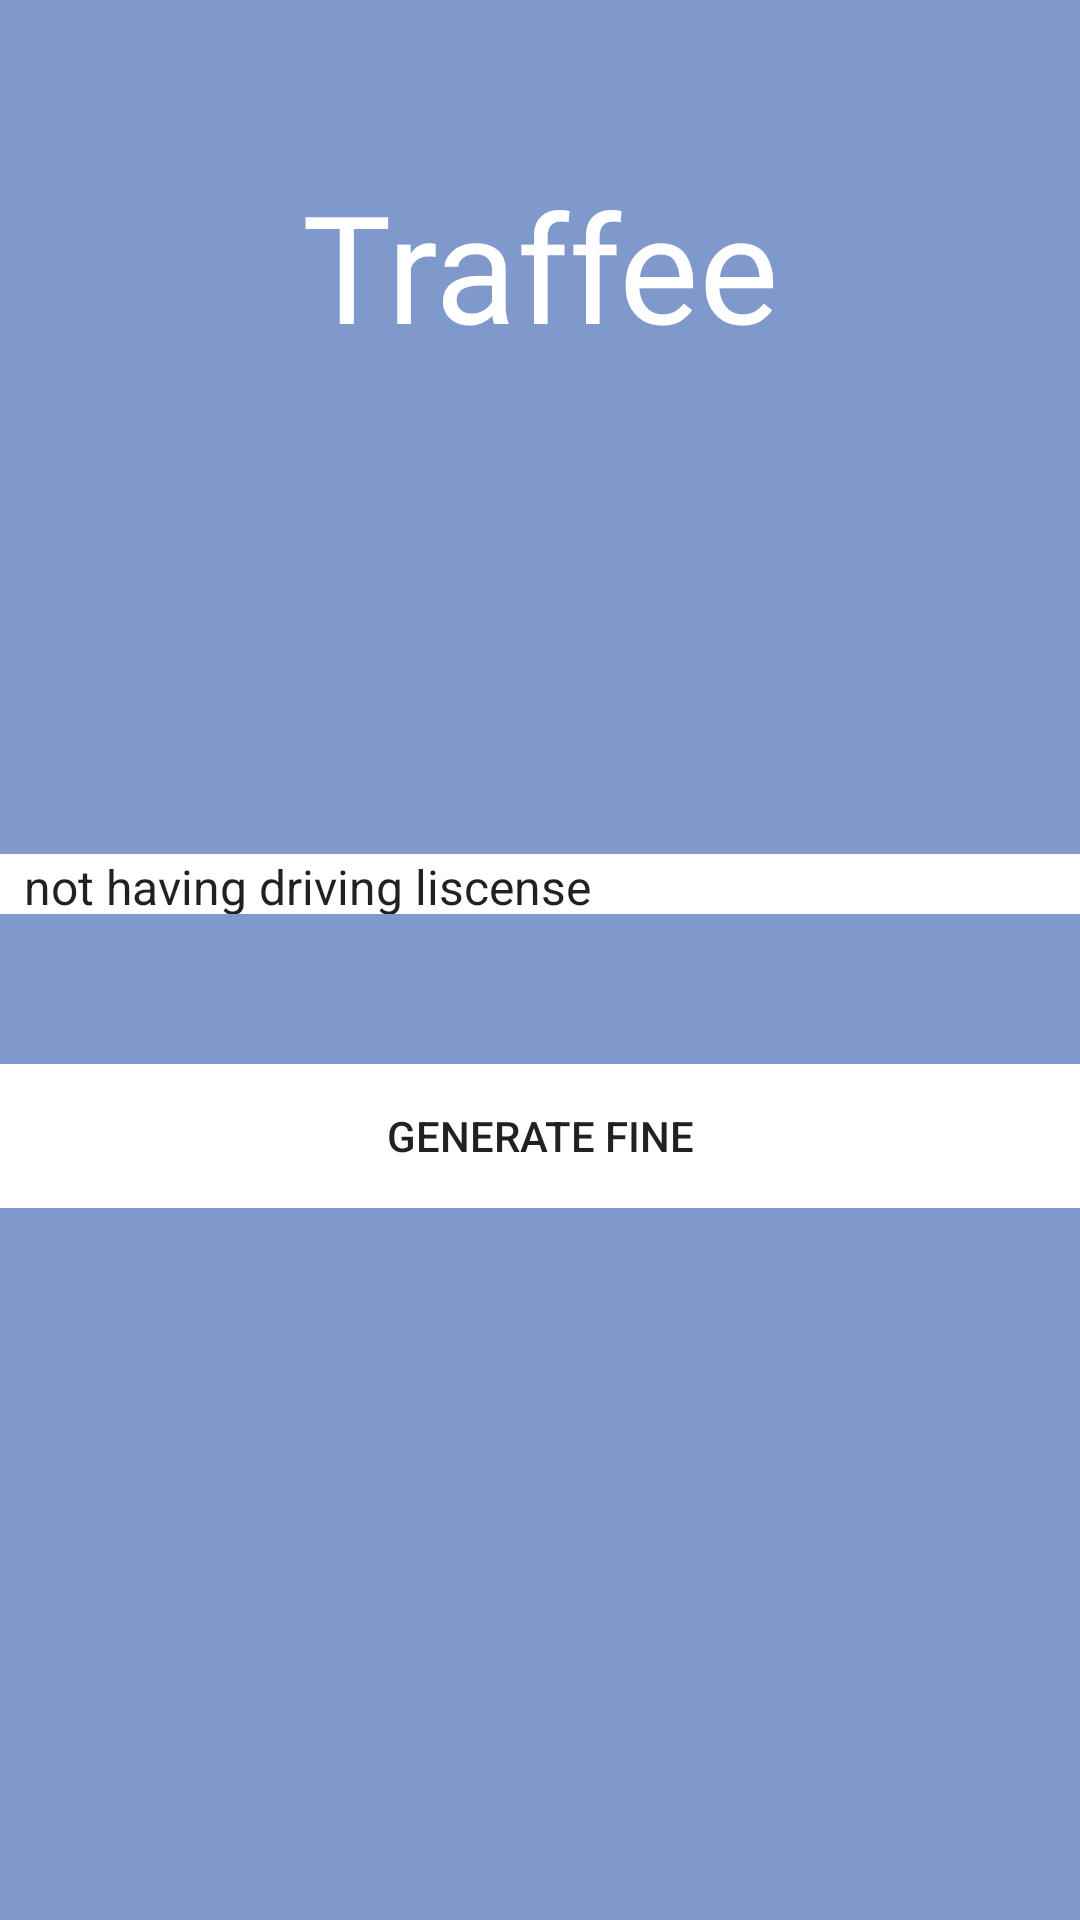

This screen was rendered from an Android layout file. Write that file and the resources it references.
<!-- AndroidManifest.xml: application theme AppTheme -->
<!-- res/layout/activity_filter_fine.xml -->
<?xml version="1.0" encoding="utf-8"?>
<RelativeLayout xmlns:android="http://schemas.android.com/apk/res/android"
    android:layout_width="match_parent"
    android:layout_height="match_parent"
    android:background="#8099CC">
    <LinearLayout
        android:layout_width="match_parent"
        android:layout_height="wrap_content"
        android:id="@+id/l0"
        android:paddingTop="55dp"
        android:paddingLeft="25dp"
        android:paddingRight="25dp">
        <TextView
            android:id="@+id/logo"
            android:layout_width="match_parent"
            android:layout_height="wrap_content"
            android:layout_marginBottom="25dp"
            android:gravity="center"
            android:text="Traffee"
            android:textAllCaps="false"
            android:textColor="@color/white"
            android:fontFamily="@font/calligraphy"
            android:textSize="50dp" />
    </LinearLayout>
    <RelativeLayout
        android:layout_width="match_parent"
        android:layout_height="wrap_content"
        android:layout_below="@+id/l0">
    <LinearLayout
        android:layout_width="match_parent"
        android:layout_height="wrap_content"
        android:orientation="vertical"
        android:id="@+id/l1">
        <TextView
            android:layout_width="match_parent"
            android:layout_height="wrap_content"
            android:text=""
            android:id="@+id/filter_Name"/>

        <TextView
            android:id="@+id/filter_mobile"
            android:layout_width="match_parent"
            android:layout_height="wrap_content"
            android:layout_marginTop="10dp"
            android:layout_marginVertical="50dp"
            android:text="" />
    </LinearLayout>
        <LinearLayout
            android:layout_width="match_parent"
            android:layout_height="wrap_content"
            android:layout_below="@+id/l1"
            android:id="@+id/l2"
            android:orientation="vertical">
            <Spinner
                android:layout_width="match_parent"
                android:layout_height="20dp"
                android:background="@color/white"
                android:id="@+id/s1"
                android:entries="@array/fine">
            </Spinner>

        </LinearLayout>
        <LinearLayout
            android:layout_width="match_parent"
            android:layout_height="wrap_content"
            android:layout_below="@id/l2"
            android:paddingTop="50dp">
            <Button
                android:layout_width="match_parent"
                android:layout_height="wrap_content"
                android:text="Generate fine"
                android:background="@color/white"
                android:id="@+id/filter_Button"/>
        </LinearLayout>
    </RelativeLayout>
</RelativeLayout>
<!-- resources referenced by this layout -->
<resources>
  <string-array name="fine">
          <item>not having driving liscense</item>
          <item>not having registration card</item>
          <item>not wearing helmet</item>
          <item>driving by a minor</item>
          <item>driving against one-way</item>
      </string-array>
  <color name="white">#fff</color>
  <style name="AppTheme" parent="Theme.AppCompat.Light.NoActionBar">
          
          <item name="colorPrimary">@color/colorPrimary</item>
          <item name="colorPrimaryDark">@color/colorPrimaryDark</item>
          <item name="colorAccent">@color/colorAccent</item>
      </style>
  <color name="colorPrimary">#3F51B5</color>
  <color name="colorPrimaryDark">#303F9F</color>
  <color name="colorAccent">#fff</color>
</resources>
